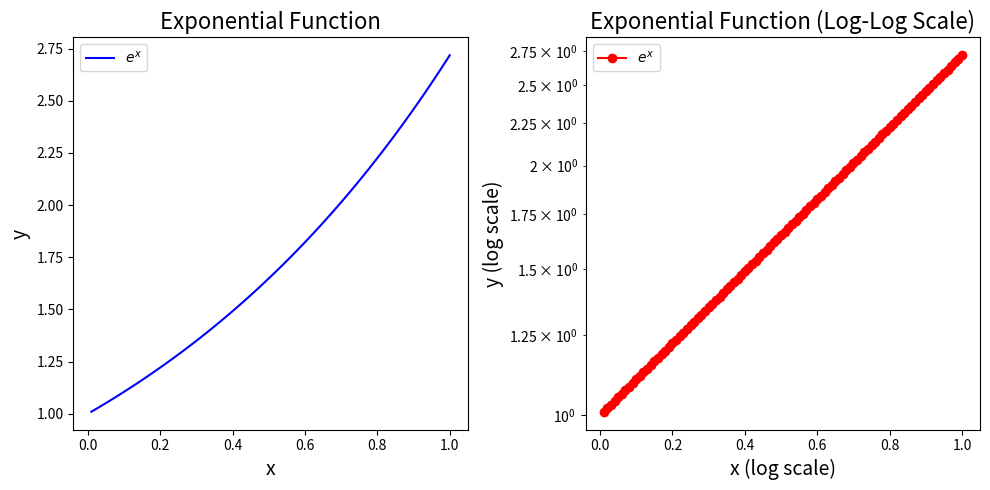

The script that saved this image:
import matplotlib.pyplot as plt
import numpy as np

N = 100
x = np.linspace(0.01, 1, N)
y = np.exp(x)



plt.figure(figsize=(10, 5))  # Set the overall figure size

# First subplot
plt.subplot(1, 2, 1)
plt.plot(x, y, color='blue', label='$e^x$')  # Specify color and label
plt.xlabel("x", fontsize=14)
plt.ylabel("y", fontsize=14)
plt.title("Exponential Function", fontsize=16)
plt.legend()  # Display legend

# Second subplot with log-log scale
plt.subplot(1, 2, 2)
plt.semilogy(x, y, color='red', marker='o', label='$e^x$')  # Use loglog() and add markers
plt.xlabel("x (log scale)", fontsize=14)
plt.ylabel("y (log scale)", fontsize=14)
plt.title("Exponential Function (Log-Log Scale)", fontsize=16)
plt.legend()  # Display legend

plt.tight_layout()  # Ensure subplots don't overlap
plt.show()
